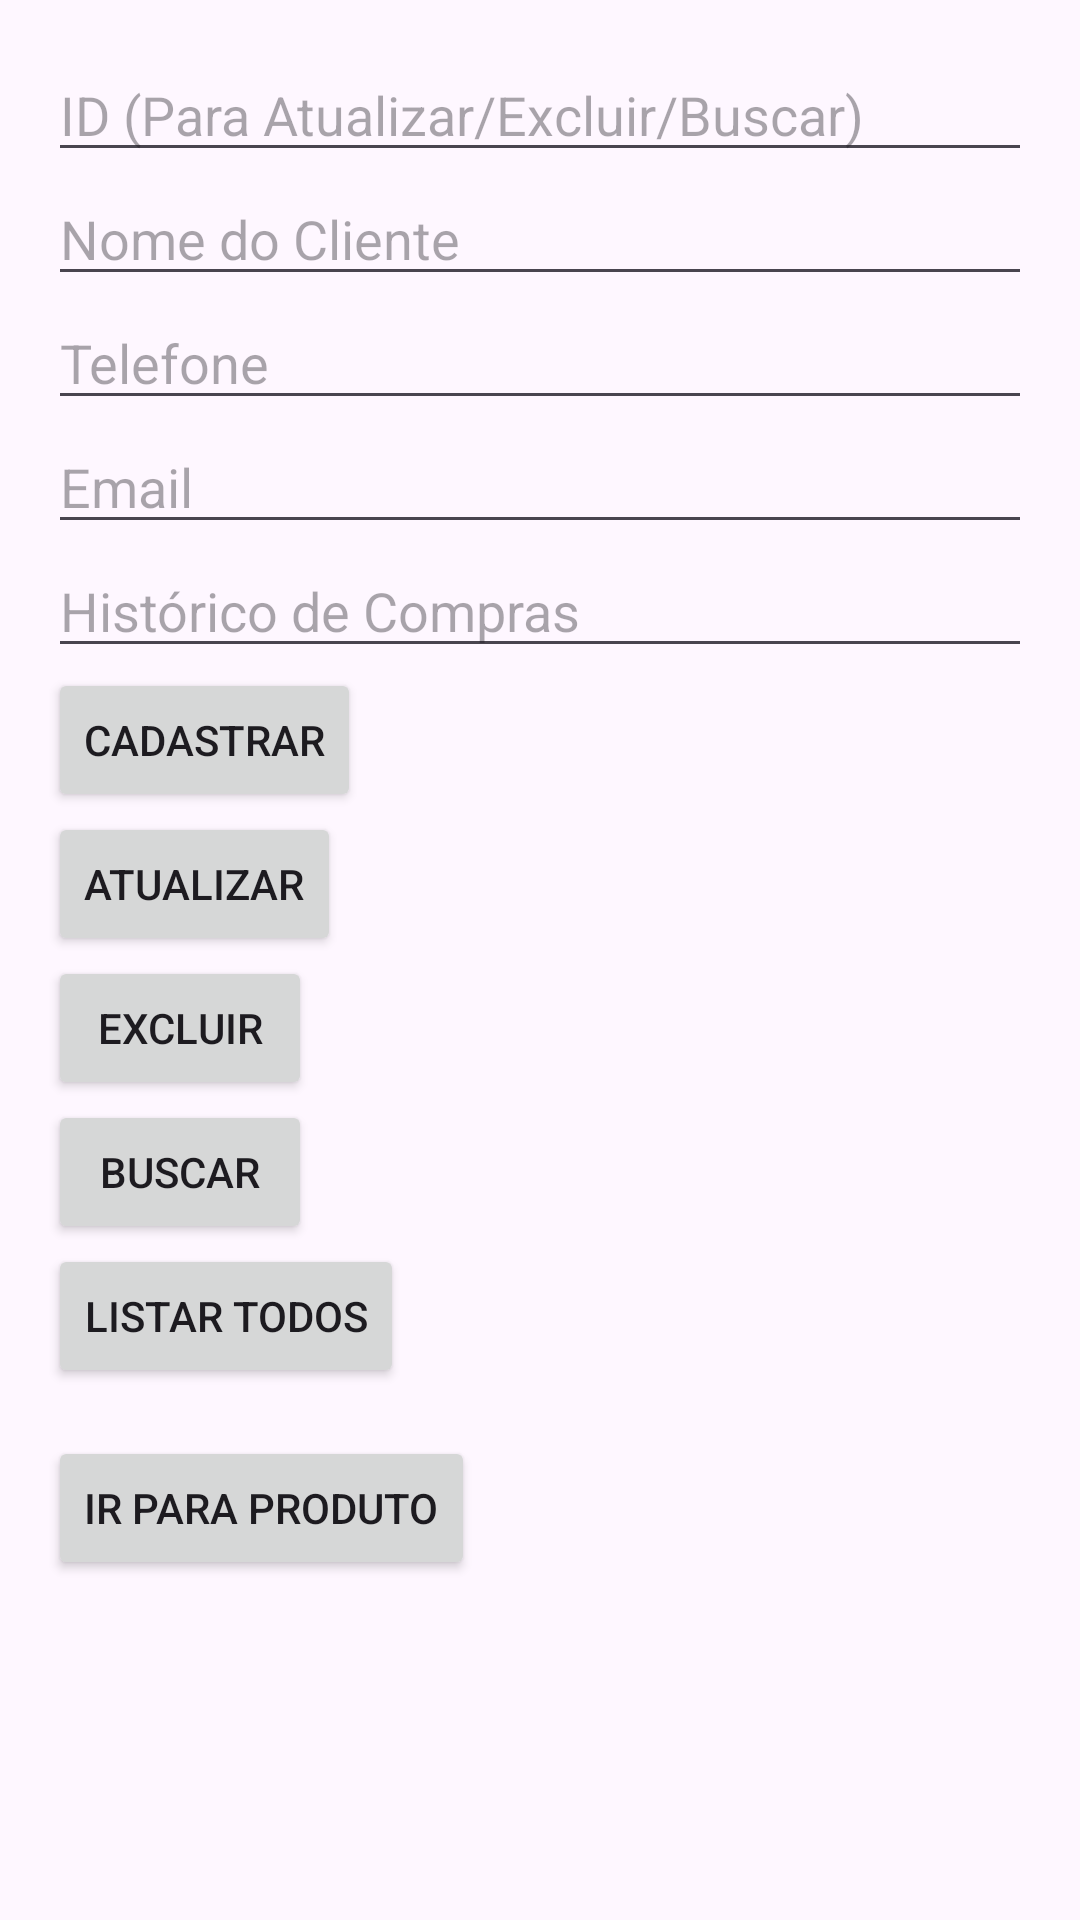

Android layout source for this screen:
<!-- AndroidManifest.xml: application theme Theme.ComercioFacil -->
<!-- res/layout/fragment_cliente.xml -->
<ScrollView xmlns:android="http://schemas.android.com/apk/res/android"
    android:layout_width="match_parent"
    android:layout_height="match_parent">

    <LinearLayout
        android:orientation="vertical"
        android:layout_width="match_parent"
        android:layout_height="wrap_content"
        android:padding="16dp">

        <EditText
            android:id="@+id/editId"
            android:hint="ID (Para Atualizar/Excluir/Buscar)"
            android:inputType="number"
            android:layout_width="match_parent"
            android:layout_height="wrap_content" />

        <EditText
            android:id="@+id/editNome"
            android:hint="Nome do Cliente"
            android:layout_width="match_parent"
            android:layout_height="wrap_content" />

        <EditText
            android:id="@+id/editTelefone"
            android:hint="Telefone"
            android:inputType="phone"
            android:layout_width="match_parent"
            android:layout_height="wrap_content" />

        <EditText
            android:id="@+id/editEmail"
            android:hint="Email"
            android:inputType="textEmailAddress"
            android:layout_width="match_parent"
            android:layout_height="wrap_content" />

        <EditText
            android:id="@+id/editHistorico"
            android:hint="Histórico de Compras"
            android:layout_width="match_parent"
            android:layout_height="wrap_content" />

        <Button
            android:id="@+id/buttonCadastrar"
            android:text="Cadastrar"
            android:layout_width="wrap_content"
            android:layout_height="wrap_content" />

        <Button
            android:id="@+id/buttonAtualizar"
            android:text="Atualizar"
            android:layout_width="wrap_content"
            android:layout_height="wrap_content" />

        <Button
            android:id="@+id/buttonExcluir"
            android:text="Excluir"
            android:layout_width="wrap_content"
            android:layout_height="wrap_content" />

        <Button
            android:id="@+id/buttonBuscar"
            android:text="Buscar"
            android:layout_width="wrap_content"
            android:layout_height="wrap_content" />

        <Button
            android:id="@+id/buttonListar"
            android:text="Listar Todos"
            android:layout_width="wrap_content"
            android:layout_height="wrap_content" />

        <Button
            android:id="@+id/buttonIrParaProduto"
            android:layout_width="wrap_content"
            android:layout_height="wrap_content"
            android:text="Ir para Produto"
            android:layout_marginTop="16dp" />


        <TextView
            android:id="@+id/textViewResultado"
            android:layout_width="match_parent"
            android:layout_height="wrap_content"
            android:paddingTop="16dp"
            android:textSize="16sp" />
    </LinearLayout>
</ScrollView>
<!-- resources referenced by this layout -->
<resources>
  <style name="Theme.ComercioFacil" parent="Base.Theme.ComercioFacil" />
  <style name="Base.Theme.ComercioFacil" parent="Theme.Material3.DayNight.NoActionBar">
          
          
      </style>
</resources>
